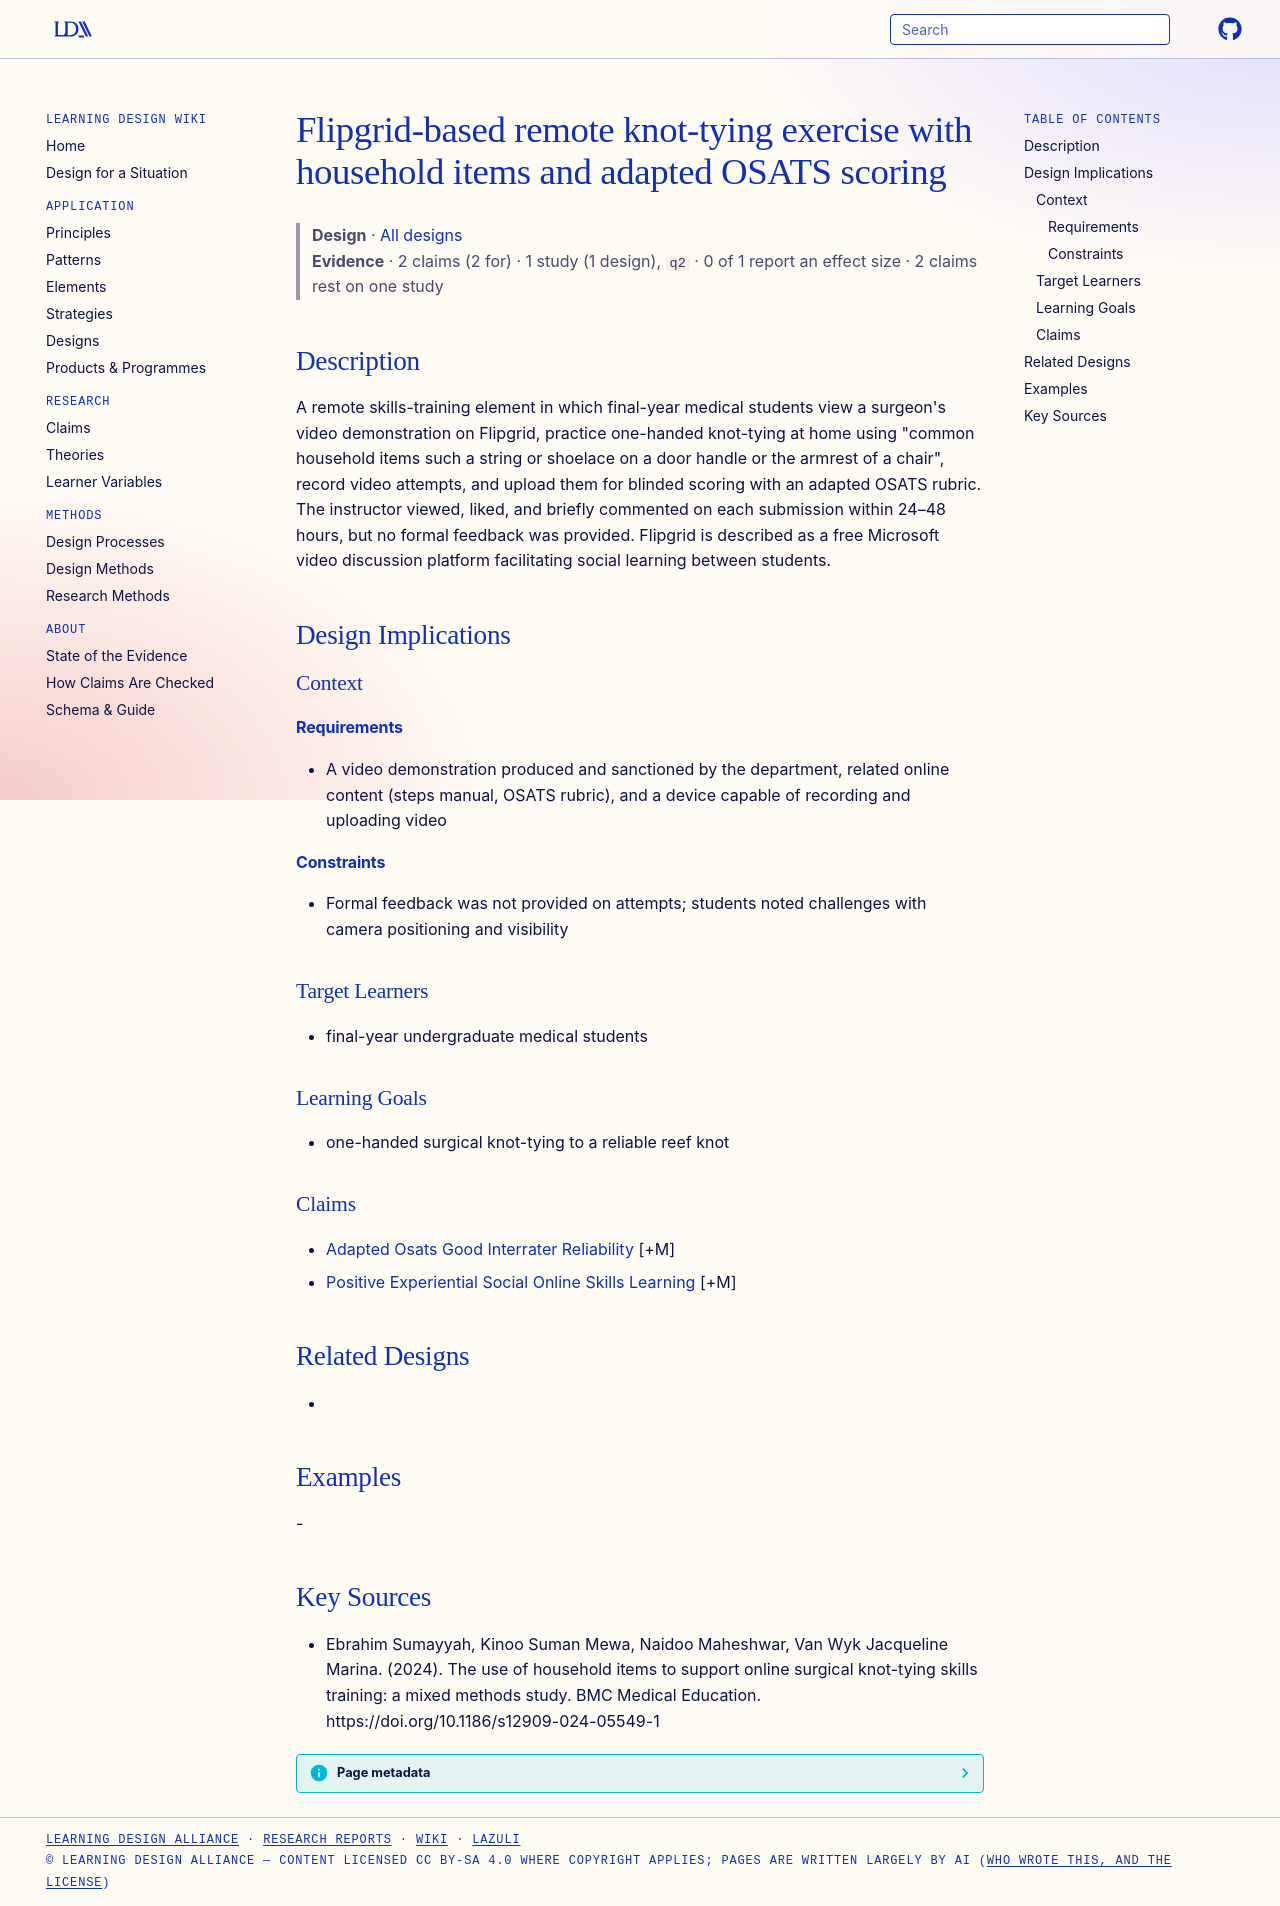

repository: Learning-Design-Alliance/learning-wiki · page: designs/flipgrid-household-knot-tying-exercise/index.html · generator: mkdocs

---
type: design
id: flipgrid-household-knot-tying-exercise
title: Flipgrid-based remote knot-tying exercise with household items and adapted OSATS scoring
description: "A remote skills-training element in which final-year medical students view a surgeon's video demonstration on Flipgrid, practice one-handed knot-tying at home using \"common household items such a string or shoelace on..."
status: review
generated:
  by: "process:settle-candidates"
  at: 2026-11-07
sources:
  - id: ebrahim-sumayyah-2024
    resource: "https://doi.org/10.1186/s12909-024-05549-1"
    title: "Ebrahim Sumayyah, Kinoo Suman Mewa, Naidoo Maheshwar, Van Wyk Jacqueline Marina. (2024). The use of household items to support online surgical knot-tying skills training: a mixed methods study. BMC Medical Education. https://doi.org/10.1186/s12909-024-05549-1"
    author: Ebrahim Sumayyah, Kinoo Suman Mewa, Naidoo Maheshwar, Van Wyk Jacqueline Marina
---

# Flipgrid-based remote knot-tying exercise with household items and adapted OSATS scoring

> **Design** · [All designs](index.md)
> **Evidence** · 2 claims (2 for) · 1 study (1 design), `q2` · 0 of 1 report an effect size · 2 claims rest on one study

## Description
A remote skills-training element in which final-year medical students view a surgeon's video demonstration on Flipgrid, practice one-handed knot-tying at home using "common household items such a string or shoelace on a door handle or the armrest of a chair", record video attempts, and upload them for blinded scoring with an adapted OSATS rubric. The instructor viewed, liked, and briefly commented on each submission within 24–48 hours, but no formal feedback was provided. Flipgrid is described as a free Microsoft video discussion platform facilitating social learning between students.

## Design Implications

### Context
#### Requirements
- A video demonstration produced and sanctioned by the department, related online content (steps manual, OSATS rubric), and a device capable of recording and uploading video
#### Constraints
- Formal feedback was not provided on attempts; students noted challenges with camera positioning and visibility

### Target Learners
- final-year undergraduate medical students

### Learning Goals
- one-handed surgical knot-tying to a reliable reef knot

### Claims
- [Adapted Osats Good Interrater Reliability](../claims/adapted-osats-good-interrater-reliability.md) [+M]
- [Positive Experiential Social Online Skills Learning](../claims/positive-experiential-social-online-skills-learning.md) [+M]

## Related Designs
- 

## Examples
-

## Key Sources
- Ebrahim Sumayyah, Kinoo Suman Mewa, Naidoo Maheshwar, Van Wyk Jacqueline Marina. (2024). The use of household items to support online surgical knot-tying skills training: a mixed methods study. BMC Medical Education. https://doi.org/10.1186/s12909-024-05549-1
